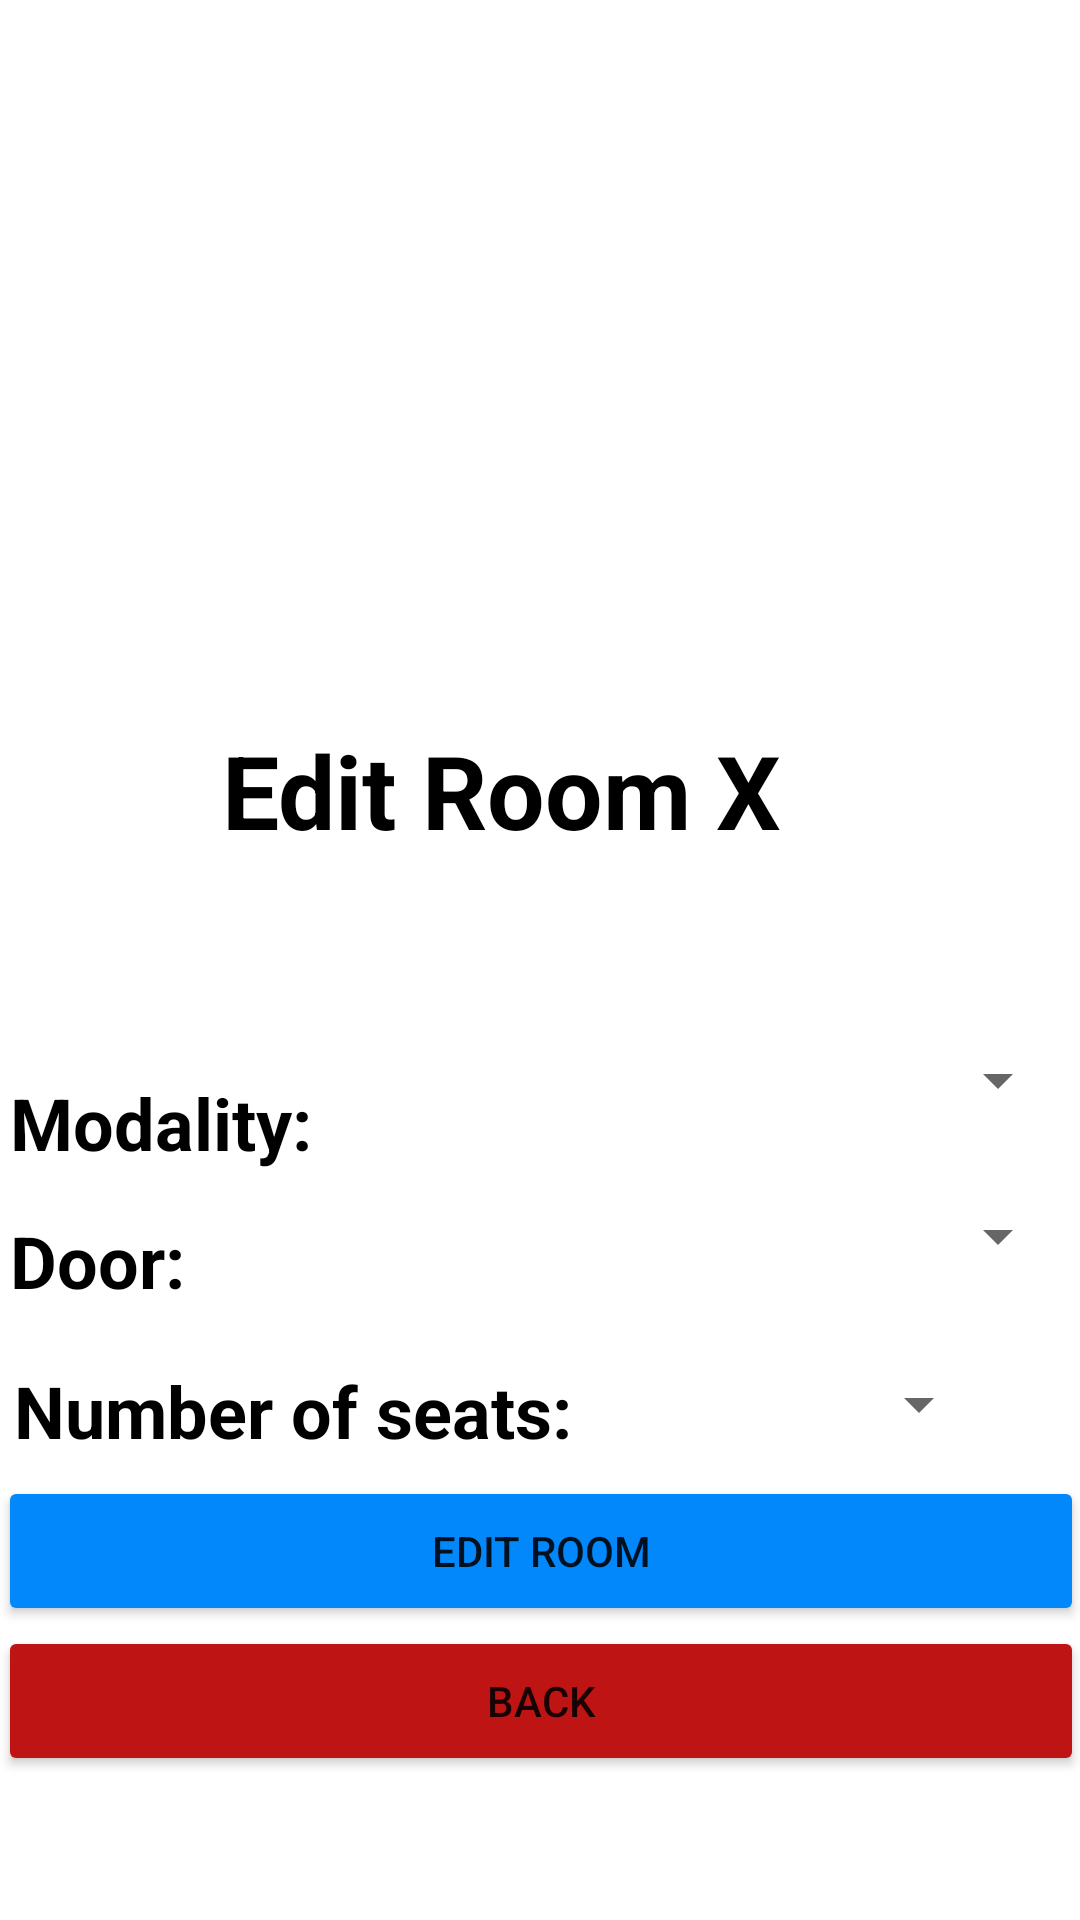

Write the Android layout XML for this screen, with the resource values it uses.
<!-- AndroidManifest.xml: application theme Theme.ReservaAulas -->
<!-- res/layout/fragment_room_to_edit.xml -->
<?xml version="1.0" encoding="utf-8"?>
<layout xmlns:android="http://schemas.android.com/apk/res/android"
    xmlns:app="http://schemas.android.com/apk/res-auto"
    xmlns:tools="http://schemas.android.com/tools">
    <data>
        <variable
            name="viewModel"
            type="com.example.reservaaulas.roomToEdit.RoomToEditViewModel" />
    </data>

    <androidx.constraintlayout.widget.ConstraintLayout
        android:id="@+id/constraintLayout"
        android:layout_width="match_parent"
        android:layout_height="match_parent">

        <Button
            android:id="@+id/EditButton"
            android:layout_width="362dp"
            android:layout_height="50dp"
            android:backgroundTint="@color/blue"
            android:text="Edit Room"
            app:layout_constraintBottom_toTopOf="@+id/backButton"
            app:layout_constraintEnd_toEndOf="parent"
            app:layout_constraintStart_toStartOf="parent" />

        <Button
            android:id="@+id/backButton"
            android:layout_width="362dp"
            android:layout_height="50dp"
            android:layout_marginBottom="48dp"
            android:backgroundTint="@color/red"
            android:text="Back"
            app:layout_constraintBottom_toBottomOf="parent"
            app:layout_constraintEnd_toEndOf="parent"
            app:layout_constraintStart_toStartOf="parent" />

        <ImageView
            android:id="@+id/imageView3"
            android:layout_width="232dp"
            android:layout_height="158dp"
            app:layout_constraintBottom_toTopOf="@+id/textView"
            app:layout_constraintEnd_toEndOf="parent"
            app:layout_constraintStart_toStartOf="parent"
            app:layout_constraintTop_toTopOf="parent"
            app:layout_constraintVertical_bias="0.52"
            app:srcCompat="@drawable/classroom" />

        <TextView
            android:id="@+id/textView"
            android:layout_width="263dp"
            android:layout_height="wrap_content"
            android:layout_marginStart="74dp"
            android:layout_marginEnd="74dp"
            android:layout_marginBottom="50dp"
            android:text="Edit Room X"
            android:textColor="@color/black"
            android:textSize="34sp"
            android:textStyle="bold"
            app:layout_constraintBottom_toTopOf="@+id/spinner"
            app:layout_constraintEnd_toEndOf="parent"
            app:layout_constraintHorizontal_bias="0.0"
            app:layout_constraintStart_toStartOf="parent" />

        <Spinner
            android:id="@+id/spinner"
            android:layout_width="247dp"
            android:layout_height="48dp"
            android:layout_marginBottom="4dp"
            app:layout_constraintBottom_toTopOf="@+id/spinner2"
            app:layout_constraintEnd_toEndOf="parent"
            app:layout_constraintHorizontal_bias="0.5"
            app:layout_constraintStart_toEndOf="@+id/TVModality"
            tools:ignore="SpeakableTextPresentCheck" />

        <Spinner
            android:id="@+id/spinner3"
            android:layout_width="123dp"
            android:layout_height="48dp"
            android:layout_marginEnd="25dp"
            app:layout_constraintBottom_toTopOf="@+id/EditButton"
            app:layout_constraintEnd_toEndOf="parent"
            app:layout_constraintHorizontal_bias="0.5"
            app:layout_constraintStart_toEndOf="@+id/textView3" />

        <TextView
            android:id="@+id/textView3"
            android:layout_width="198dp"
            android:layout_height="38dp"
            android:text="Number of seats:"
            android:textColor="@color/black"
            android:textSize="24sp"
            android:textStyle="bold"
            app:layout_constraintBottom_toTopOf="@+id/EditButton"
            app:layout_constraintEnd_toStartOf="@+id/spinner3"
            app:layout_constraintHorizontal_bias="0.54"
            app:layout_constraintStart_toStartOf="parent" />

        <TextView
            android:id="@+id/textView2"
            android:layout_width="103dp"
            android:layout_height="38dp"
            android:layout_marginBottom="12dp"
            android:text="Door:"
            android:textColor="@color/black"
            android:textSize="24sp"
            android:textStyle="bold"
            app:layout_constraintBottom_toTopOf="@+id/textView3"
            app:layout_constraintEnd_toStartOf="@+id/spinner2"
            app:layout_constraintHorizontal_bias="0.5"
            app:layout_constraintStart_toStartOf="parent" />

        <Spinner
            android:id="@+id/spinner2"
            android:layout_width="247dp"
            android:layout_height="48dp"
            android:layout_marginBottom="8dp"
            app:layout_constraintBottom_toTopOf="@+id/spinner3"
            app:layout_constraintEnd_toEndOf="parent"
            app:layout_constraintHorizontal_bias="0.5"
            app:layout_constraintStart_toEndOf="@+id/textView2" />

        <TextView
            android:id="@+id/TVModality"
            android:layout_width="103dp"
            android:layout_height="38dp"
            android:layout_marginBottom="8dp"
            android:text="Modality:"
            android:textColor="@color/black"
            android:textSize="24sp"
            android:textStyle="bold"
            app:layout_constraintBottom_toTopOf="@+id/textView2"
            app:layout_constraintEnd_toStartOf="@+id/spinner"
            app:layout_constraintHorizontal_bias="0.5"
            app:layout_constraintStart_toStartOf="parent" />

    </androidx.constraintlayout.widget.ConstraintLayout>

</layout>
<!-- resources referenced by this layout -->
<resources>
  <color name="black">#FF000000</color>
  <color name="blue">#0388fc</color>
  <color name="red">#BF1414</color>
  <style name="Theme.ReservaAulas" parent="Theme.MaterialComponents.DayNight.NoActionBar"> 
          
          <item name="colorPrimary">@color/purple_500</item>
          <item name="colorPrimaryVariant">@color/purple_700</item>
          <item name="colorOnPrimary">@color/white</item>
          
          <item name="colorSecondary">@color/teal_200</item>
          <item name="colorSecondaryVariant">@color/teal_700</item>
          <item name="colorOnSecondary">@color/black</item>
          
          <item name="android:statusBarColor" tools:targetApi="l">@color/orange</item>
          
      </style>
  <color name="purple_500">#FF6200EE</color>
  <color name="purple_700">#FF3700B3</color>
  <color name="white">#FFFFFFFF</color>
  <color name="teal_200">#FF03DAC5</color>
  <color name="teal_700">#FF018786</color>
  <color name="orange">#FF9800</color>
</resources>
